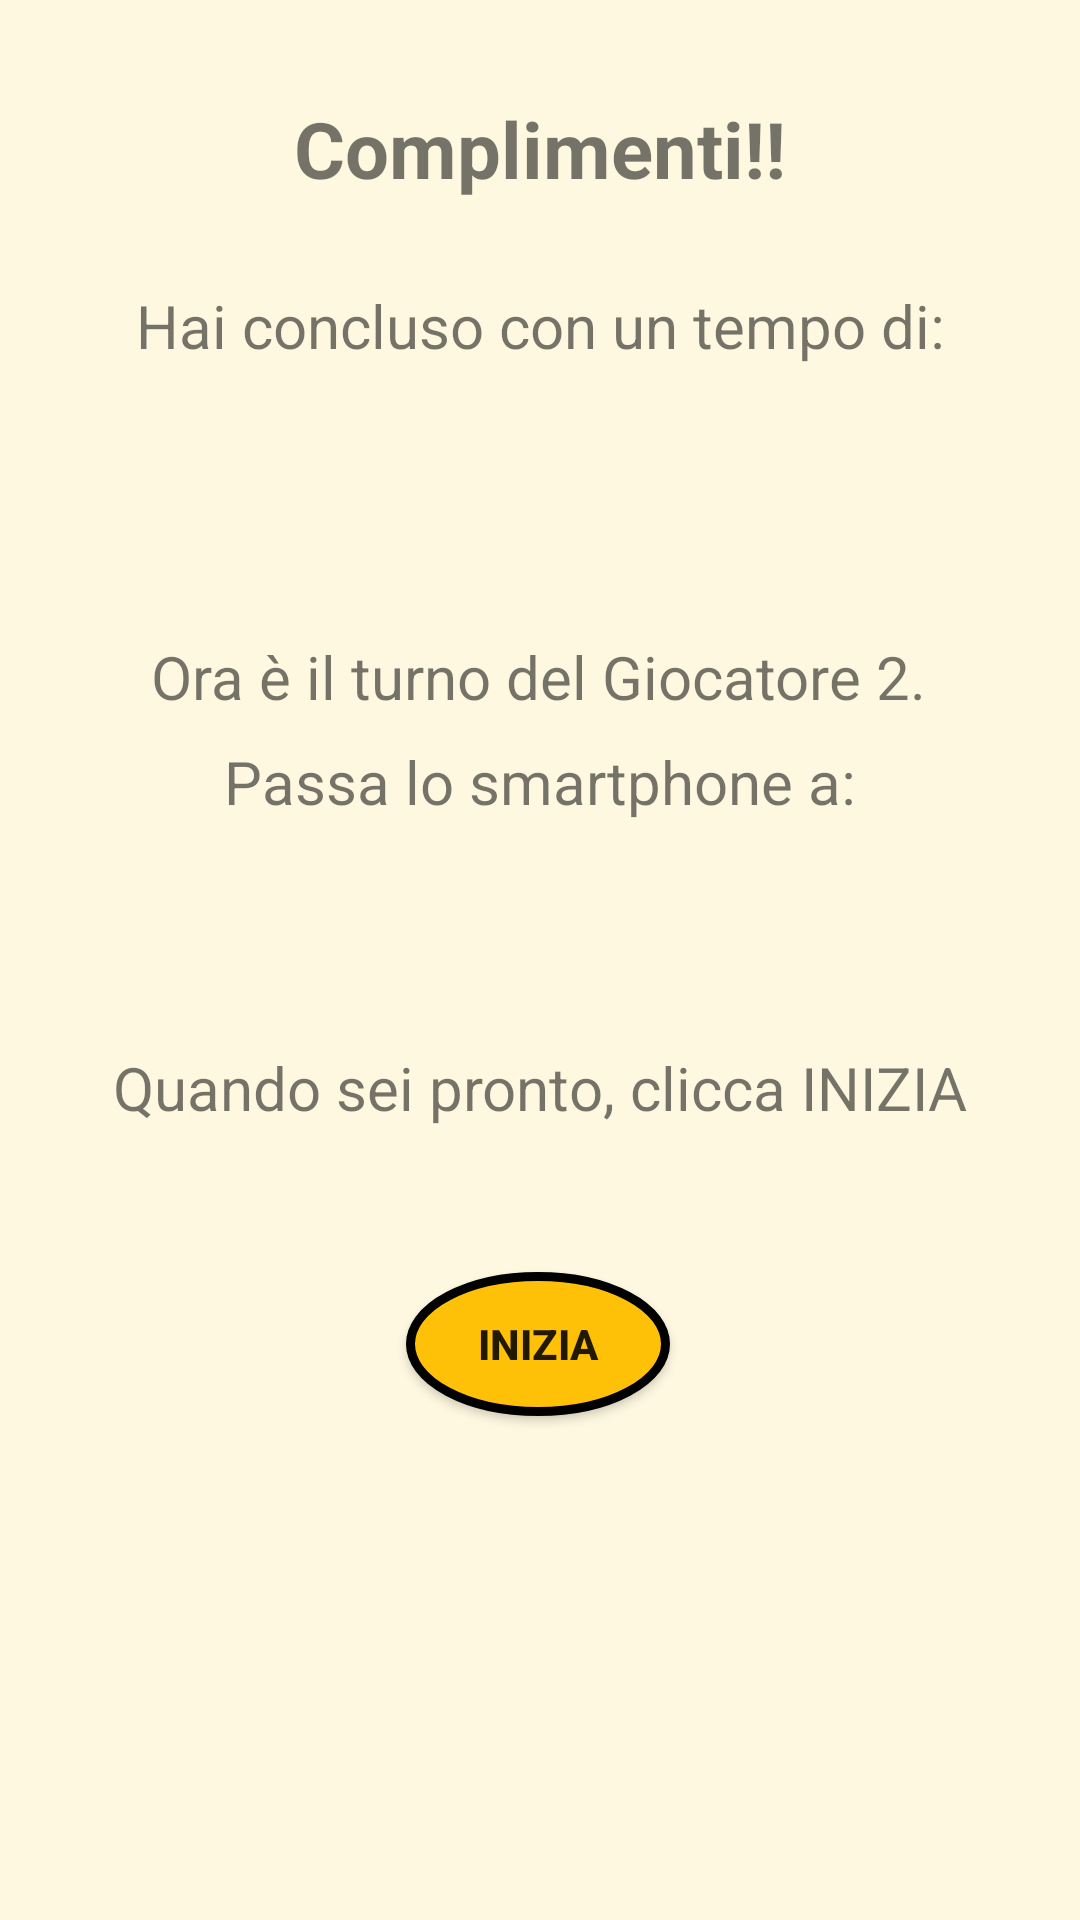

Write the Android layout XML for this screen, with the resource values it uses.
<!-- AndroidManifest.xml: application theme Theme.PetrisNetsGame -->
<!-- res/layout/finish_popup.xml -->
<?xml version="1.0" encoding="utf-8"?>
<androidx.constraintlayout.widget.ConstraintLayout xmlns:android="http://schemas.android.com/apk/res/android"
    xmlns:app="http://schemas.android.com/apk/res-auto"
    xmlns:tools="http://schemas.android.com/tools"
    android:layout_width="match_parent"
    android:layout_height="match_parent"
    tools:context=".MultiplayerGameActivity_player1"
    android:background="@color/sfondo_pausa">


    <TextView
        android:id="@+id/textView6"
        android:layout_width="wrap_content"
        android:layout_height="wrap_content"
        android:layout_marginTop="32dp"
        android:text="@string/congratulations"
        android:textSize="26sp"
        android:textStyle="bold"
        android:textColor="@color/verde"
        app:layout_constraintEnd_toEndOf="parent"
        app:layout_constraintStart_toStartOf="parent"
        app:layout_constraintTop_toTopOf="parent" />

    <TextView
        android:id="@+id/textView7"
        android:layout_width="wrap_content"
        android:layout_height="wrap_content"
        android:layout_marginTop="28dp"
        android:text="@string/popupText1"
        android:textSize="20sp"
        app:layout_constraintEnd_toEndOf="parent"
        app:layout_constraintStart_toStartOf="parent"
        app:layout_constraintTop_toBottomOf="@+id/textView6" />

    <TextView
        android:id="@+id/timeFinishText"
        android:layout_width="wrap_content"
        android:layout_height="wrap_content"
        android:layout_marginTop="32dp"
        android:textSize="20sp"
        android:textStyle="bold"
        android:textColor="@color/black"
        app:layout_constraintEnd_toEndOf="parent"
        app:layout_constraintHorizontal_bias="0.503"
        app:layout_constraintStart_toStartOf="parent"
        app:layout_constraintTop_toBottomOf="@+id/textView7" />

    <TextView
        android:id="@+id/textView9"
        android:layout_width="wrap_content"
        android:layout_height="wrap_content"
        android:gravity="center"
        android:text="@string/popupText2"
        android:textSize="20sp"
        app:layout_constraintBottom_toBottomOf="parent"
        app:layout_constraintEnd_toEndOf="parent"
        app:layout_constraintHorizontal_bias="0.496"
        app:layout_constraintStart_toStartOf="parent"
        app:layout_constraintTop_toBottomOf="@+id/timeFinishText"
        app:layout_constraintVertical_bias="0.072" />

    <TextView
        android:id="@+id/giocatore2Text"
        android:layout_width="wrap_content"
        android:layout_height="wrap_content"
        android:layout_marginTop="24dp"
        android:textColor="@color/red"
        android:textSize="20sp"
        app:layout_constraintEnd_toEndOf="parent"
        app:layout_constraintHorizontal_bias="0.498"
        app:layout_constraintStart_toStartOf="parent"
        app:layout_constraintTop_toBottomOf="@+id/textView8" />

    <Button
        android:id="@+id/buttonInizia"
        android:layout_width="wrap_content"
        android:layout_height="wrap_content"
        android:layout_marginTop="48dp"
        android:background="@drawable/button_play"
        android:text="@string/button_start"
        android:textStyle="bold"
        app:layout_constraintEnd_toEndOf="parent"
        app:layout_constraintHorizontal_bias="0.498"
        app:layout_constraintStart_toStartOf="parent"
        app:layout_constraintTop_toBottomOf="@+id/textView11" />

    <TextView
        android:id="@+id/textView8"
        android:layout_width="wrap_content"
        android:layout_height="wrap_content"
        android:layout_marginTop="8dp"
        android:gravity="center"
        android:text="@string/popupText3"
        android:textSize="20sp"
        app:layout_constraintEnd_toEndOf="parent"
        app:layout_constraintStart_toStartOf="parent"
        app:layout_constraintTop_toBottomOf="@+id/textView9" />

    <TextView
        android:id="@+id/textView11"
        android:layout_width="wrap_content"
        android:layout_height="wrap_content"
        android:layout_marginTop="24dp"
        android:text="@string/popupText4"
        android:textSize="20sp"
        app:layout_constraintEnd_toEndOf="parent"
        app:layout_constraintStart_toStartOf="parent"
        app:layout_constraintTop_toBottomOf="@+id/giocatore2Text" />

    <TextView
        android:id="@+id/textView13"
        android:layout_width="wrap_content"
        android:layout_height="wrap_content"
        app:layout_constraintBottom_toBottomOf="parent"
        app:layout_constraintEnd_toEndOf="parent"
        app:layout_constraintHorizontal_bias="0.503"
        app:layout_constraintStart_toStartOf="parent"
        app:layout_constraintTop_toBottomOf="@+id/buttonInizia"
        app:layout_constraintVertical_bias="0.261" />

</androidx.constraintlayout.widget.ConstraintLayout>
<!-- resources referenced by this layout -->
<resources>
  <color name="black">#FF000000</color>
  <color name="red">#FF1100</color>
  <color name="sfondo_pausa">#FFF8E1</color>
  <!-- drawable button_play (drawable) -->
  <?xml version="1.0" encoding="utf-8"?>
  <selector xmlns:android="http://schemas.android.com/apk/res/android">
      <item>
          <shape
              android:shape="oval">
              <solid android:color="#FFC107"/>
              <stroke android:color="@color/black" android:width="3dp"/>
          </shape>
  
  
      </item>
  </selector>
  <string name="button_start">Inizia</string>
  <string name="congratulations">Complimenti!!</string>
  <string name="popupText1">Hai concluso con un tempo di:</string>
  <string name="popupText2">Ora è il turno del Giocatore 2.</string>
  <string name="popupText3">Passa lo smartphone a:</string>
  <string name="popupText4">Quando sei pronto, clicca INIZIA</string>
  <style name="Theme.PetrisNetsGame" parent="Theme.AppCompat.Light.NoActionBar">
          
          <item name="colorPrimary">@color/purple_500</item>
          <item name="colorPrimaryVariant">@color/purple_700</item>
          <item name="colorOnPrimary">@color/white</item>
          
          <item name="colorSecondary">@color/teal_200</item>
          <item name="colorSecondaryVariant">@color/teal_700</item>
          <item name="colorOnSecondary">@color/black</item>
          
          <item name="android:statusBarColor" tools:targetApi="l">@color/barra</item>
          
      </style>
  <color name="purple_500">#FF6200EE</color>
  <color name="purple_700">#FF3700B3</color>
  <color name="white">#FFFFFFFF</color>
  <color name="teal_200">#FF03DAC5</color>
  <color name="teal_700">#FF018786</color>
  <color name="barra">#FFCC80</color>
</resources>
